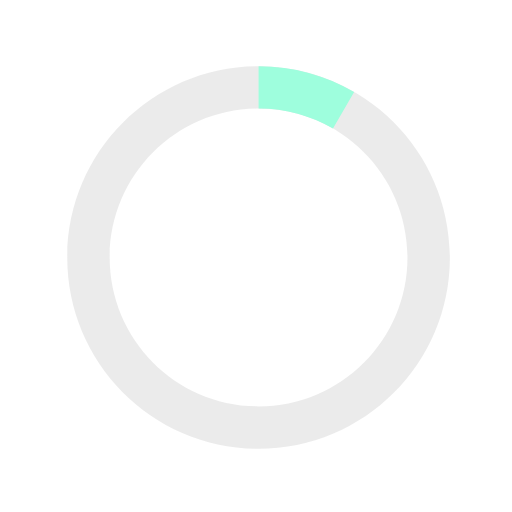
t = 0.00 s
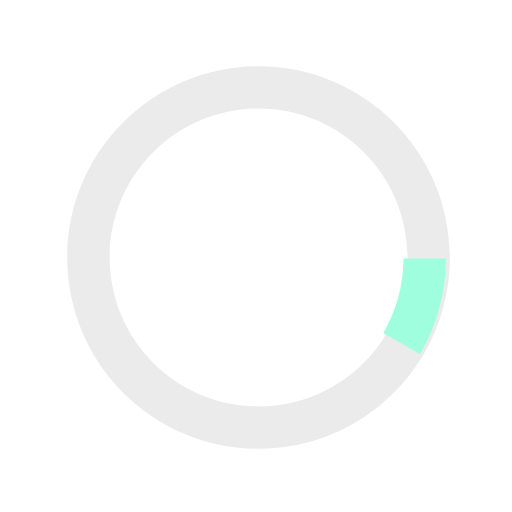
t = 0.13 s
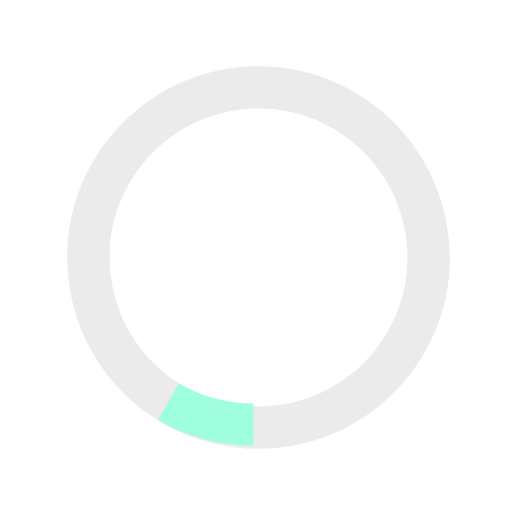
t = 0.25 s
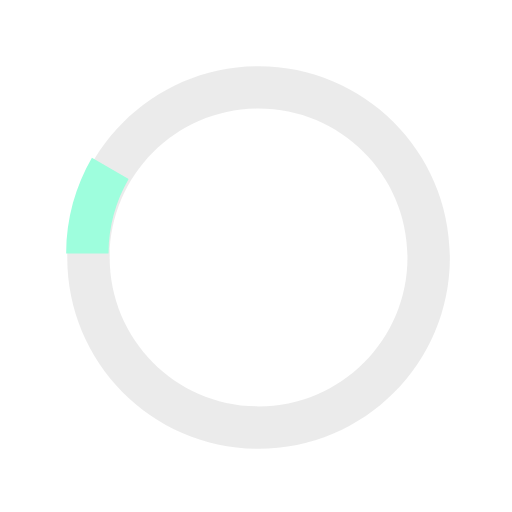
t = 0.38 s

The animated SVG that drew these frames (rendered in a browser with its animation timeline set to each time). Animation: 1 SMIL element (animateTransform=1); one cycle of 0.50 s, repeats indefinitely.

<svg xmlns="http://www.w3.org/2000/svg" xmlns:xlink="http://www.w3.org/1999/xlink" width="30px" height="30px" viewBox="0 0 40 40" enable-background="new 0 0 40 40" xml:space="preserve">
  <path opacity="0.2" fill="#999" d="M20.201,5.169c-8.254,0-14.946,6.692-14.946,14.946c0,8.255,6.692,14.946,14.946,14.946
      s14.946-6.691,14.946-14.946C35.146,11.861,28.455,5.169,20.201,5.169z M20.201,31.749c-6.425,0-11.634-5.208-11.634-11.634
      c0-6.425,5.209-11.634,11.634-11.634c6.425,0,11.633,5.209,11.633,11.634C31.834,26.541,26.626,31.749,20.201,31.749z"></path>
    <path fill="#9EFEDD" d="M26.013,10.047l1.654-2.866c-2.198-1.272-4.743-2.012-7.466-2.012h0v3.312h0
      C22.32,8.481,24.301,9.057,26.013,10.047z" transform="rotate(42.1171 20 20)">
      <animateTransform attributeType="xml" attributeName="transform" type="rotate" from="0 20 20" to="360 20 20" dur="0.5s" repeatCount="indefinite"></animateTransform>
  </path>
</svg>
